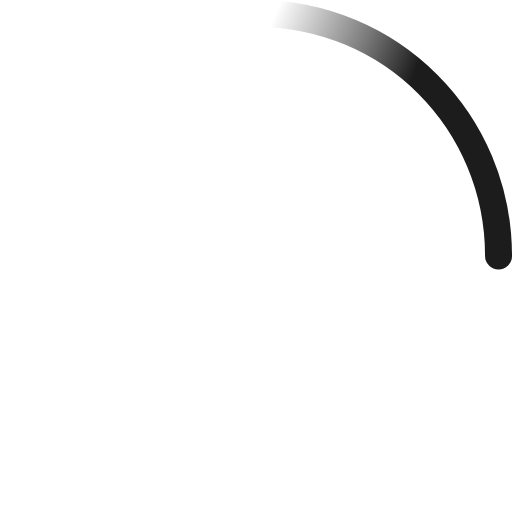
t = 0.00 s
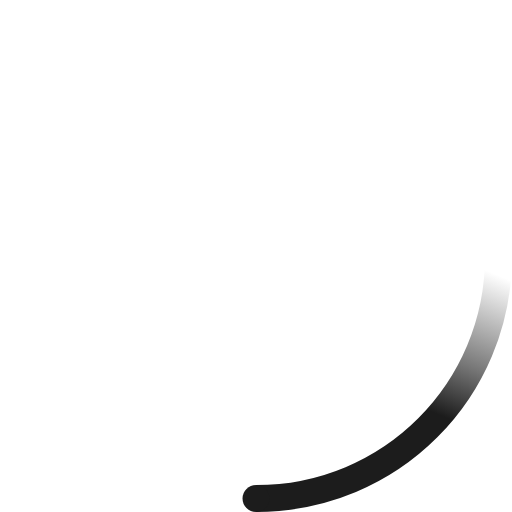
t = 0.23 s
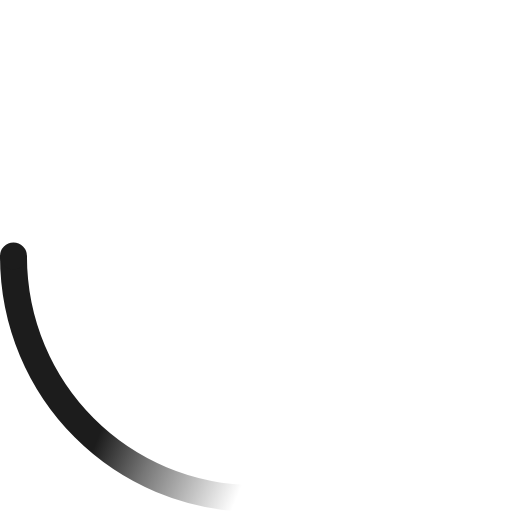
t = 0.45 s
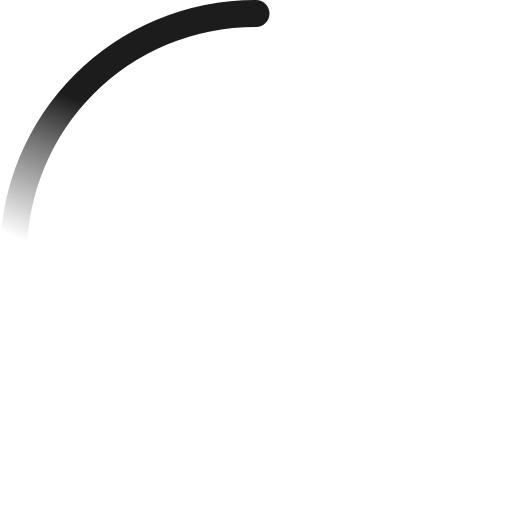
t = 0.68 s

The animated SVG that drew these frames (rendered in a browser with its animation timeline set to each time). Animation: 2 SMIL elements (animateTransform=2); one cycle of 0.90 s, repeats indefinitely.

<!-- By Sam Herbert (@sherb), for everyone. More @ http://goo.gl/7AJzbL -->
<svg xmlns="http://www.w3.org/2000/svg" viewBox="0 0 38 38"><defs><linearGradient id="a" x1="8%" x2="65.7%" y1="0%" y2="23.9%"><stop offset="0%" stop-color="#1c1c1c" stop-opacity="0"/><stop offset="63.1%" stop-color="#1c1c1c" stop-opacity=".6"/><stop offset="100%" stop-color="#1c1c1c"/></linearGradient></defs><g fill="none" fill-rule="evenodd" transform="translate(1 1)"><path stroke="url(#a)" stroke-width="2" d="M36 18C36 8 28 0 18 0"><animateTransform attributeName="transform" dur="0.9s" from="0 18 18" repeatCount="indefinite" to="360 18 18" type="rotate"/></path><circle cx="36" cy="18" r="1" fill="#1c1c1c"><animateTransform attributeName="transform" dur="0.9s" from="0 18 18" repeatCount="indefinite" to="360 18 18" type="rotate"/></circle></g></svg>
